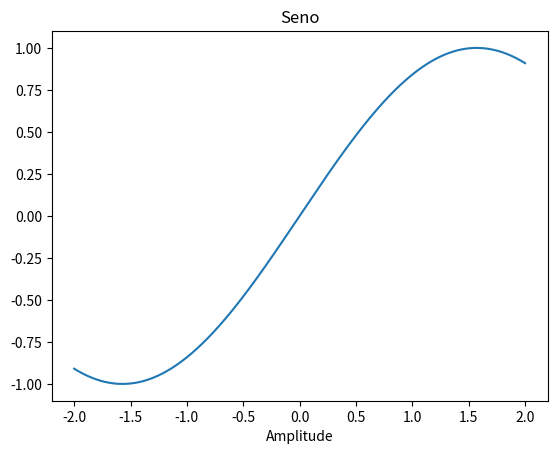

The matplotlib source for this figure:
import statistics
import matplotlib.pyplot as plot
import numpy as np

x  = np.linspace(-2,2,1000,endpoint= True)
y = np.sin(x)
plot.plot(x,y)

plot.xlabel('Tempo')
plot.xlabel('Amplitude')
plot.title('Seno')

##mediana
md = statistics.median(y)
print("mediana=","{:.2f}".format(md))
##media harmonica
mh = len(y) / np.sum(1 / y)
print("media Harmonica=","{:.2f}".format(mh))
##media geometrica
mg = np.exp(np.mean(np.log(np.abs(y))))
print("media geometrica=","{:.2f}".format(mg))
## media aritmética
ma = np.mean(y)
print("media aritmetica=","{:.2f}".format(ma))
## variancia
va = statistics.variance(y)
print("variancia=","{:.2f}".format(va))
## Desvio médio
media = np.mean(y)
dm = np.mean(np.abs(np.array(y)- media))
print("Desvio medio=","{:.2f}".format(dm))
##Amplitude
at = max(y)-min(y)
print("Amplitude =","{:.2f}".format(at))
## Desvio padrão
dp = np.std(y)
print("Desvio Padrao =","{:.2f}".format(dp))
plot.show()